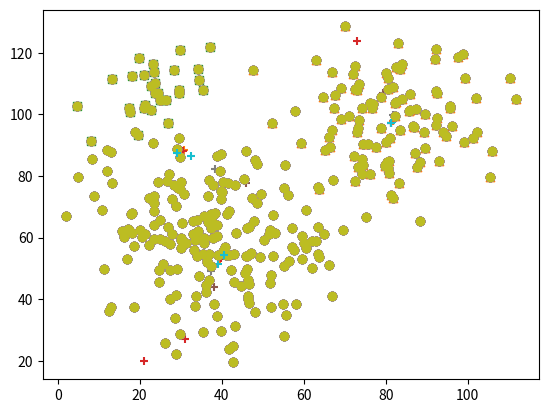

Reproduce this figure in Python.
import matplotlib.pyplot as plt
import numpy as np
import random

pointsA = np.random.normal(loc=[40, 60], scale=15, size=[200, 2])
plt.scatter(pointsA.T[0], pointsA.T[1], marker='o', label="A")


pointsB = np.random.normal(loc=[80, 100], scale=12, size=[100, 2])
plt.scatter(pointsB.T[0], pointsB.T[1], marker='^', label="B")


pointsC = np.random.normal(loc=[20, 110], scale=8, size=[30, 2])
plt.scatter(pointsC.T[0], pointsC.T[1], marker='s', label="C")

# 所有的点加在一起
points = list(pointsC) + list(pointsB) + list(pointsA)

KNUM = 3

# 获取所有点的取值范围
minX = 999
maxX = 0
minY = 999
maxY = 0

for p in points:
    minX = int(min(minX, p[0]))
    maxX = int(max(maxX, p[0]))
    minY = int(min(minY, p[1]))
    maxY = int(max(maxY, p[1]))

print(minX, maxX, minY, maxY)

# 随机初始化 K 个点
pointsK = []
for num in range(0, KNUM):
    pointsK.append([random.randrange(minX, maxX), random.randrange(minY, maxY)]);

pointsK = np.array(pointsK)
plt.scatter(pointsK.T[0], pointsK.T[1], marker='+', label="K")

# 两点间距离
def pointsLength(a, b):
    return (a[0] - b[0]) * (a[0] - b[0]) + (a[1] - b[1]) * (a[1] - b[1])

# 分配节点到 K 个中心队列中
def gotoK(points, pointsK):

    # 初始化 K 个队列
    pointsArr = []
    for k in range(len(pointsK)):
        pointsArr.append([])

    for p in points:
        minLen = 999
        minKIndex = 0
        for i, k in enumerate(pointsK):
            if (pointsLength(p, k) < minLen):
                minLen = pointsLength(p, k)
                minKIndex = i
        pointsArr[minKIndex].append(p)

    # for k in range(len(pointsK)):
    #     print(k, len(pointsArr[k]))

    newPointsK = []
    for k in range(len(pointsK)):
        sumx = 0
        sumy = 0
        for p in pointsArr[k]:
            sumx += p[0]
            sumy += p[1]

        if (len(pointsArr[k]) == 0):
            newPointsK.append([pointsK[k][0], pointsK[k][1]])
        else:
            newPointsK.append([sumx / len(pointsArr[k]), sumy / len(pointsArr[k])])
    return newPointsK

plt.show()

def drawABC():
    allp = np.array(points)
    plt.scatter(allp.T[0], allp.T[1], marker='o', label="A")
    # plt.scatter(pointsA.T[0], pointsA.T[1], marker='o', label="A")
    # plt.scatter(pointsB.T[0], pointsB.T[1], marker='^', label="B")
    # plt.scatter(pointsC.T[0], pointsC.T[1], marker='s', label="C")

for i in range(8):
    print(i)
    drawABC()
    pointsK = np.array(gotoK(points, pointsK))
    plt.scatter(pointsK.T[0], pointsK.T[1], marker = '+', label = 'k')
    plt.show()

# print(type(list(pointsC)))


